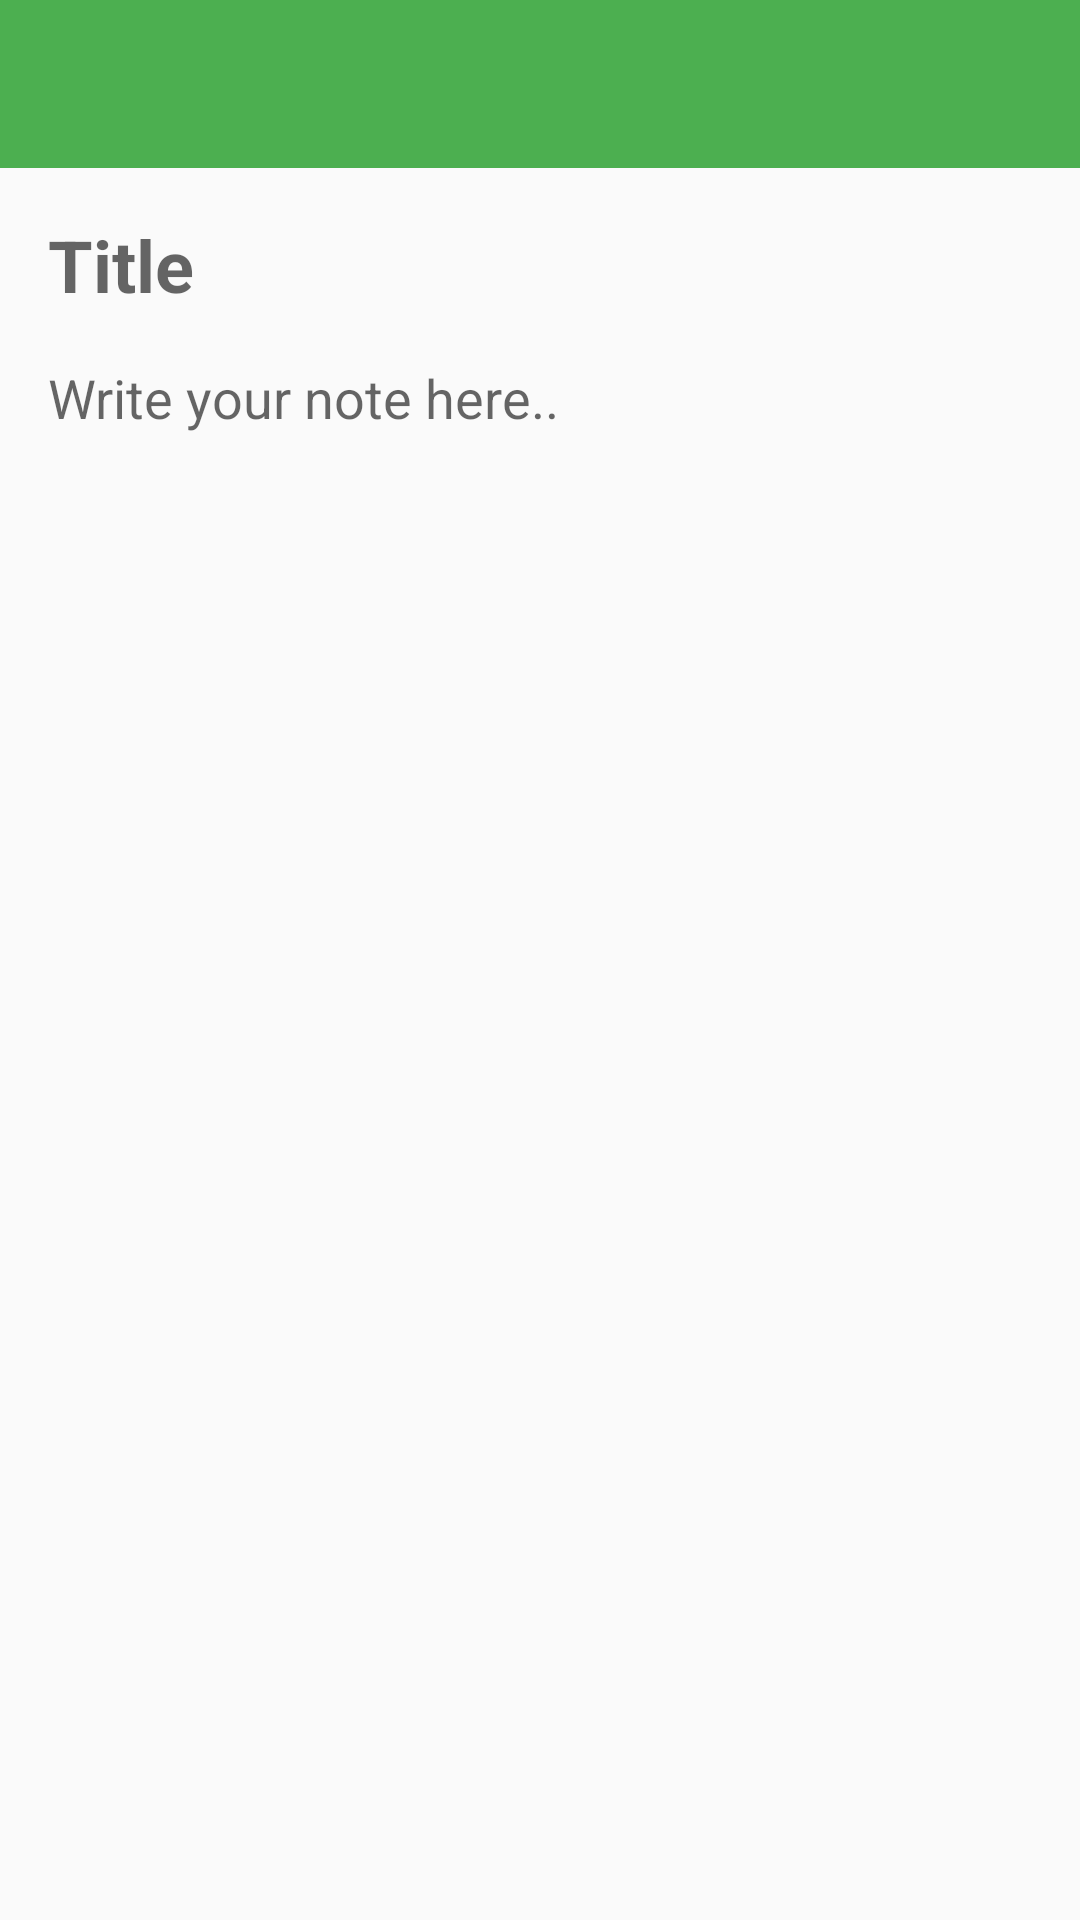

Reconstruct the res/layout file that produces this screen, plus the resources it refers to.
<!-- AndroidManifest.xml: activity theme NoToolbarTheme -->
<!-- res/layout/activity_add_note.xml -->
<?xml version="1.0" encoding="utf-8"?>
<RelativeLayout xmlns:android="http://schemas.android.com/apk/res/android"
    xmlns:tools="http://schemas.android.com/tools"
    android:layout_width="match_parent"
    android:layout_height="match_parent"
    xmlns:app="http://schemas.android.com/apk/res-auto"
    android:fitsSystemWindows="true"
    tools:context="org.openssf.openjournal.AddNoteActivity">

    <LinearLayout
        android:layout_width="match_parent"
        android:layout_height="match_parent"
        android:orientation="vertical">

        <android.support.v7.widget.Toolbar
            android:id="@+id/toolbar_add_note"
            android:minHeight="?attr/actionBarSize"
            android:layout_width="match_parent"
            android:layout_height="wrap_content"
            app:titleTextColor="@android:color/white"
            android:background="?attr/colorPrimary">
        </android.support.v7.widget.Toolbar>

        <EditText
            android:id="@+id/note_title_edittext"
            android:layout_width="match_parent"
            android:layout_height="wrap_content"
            android:inputType="textShortMessage"
            android:hint="@string/note_title_hint"
            android:padding="16dp"
            android:textSize="24sp"
            android:textStyle="bold"
            android:background="@android:color/transparent"/>

        <EditText
            android:id="@+id/note_edittext"
            android:layout_width="match_parent"
            android:layout_height="wrap_content"
            android:inputType="textMultiLine"
            android:hint="@string/note_hint"
            android:paddingStart="16dp"
            android:paddingEnd="16dp"
            android:background="@android:color/transparent"/>
    </LinearLayout>

</RelativeLayout>
<!-- resources referenced by this layout -->
<resources>
  <string name="note_hint">Write your note here..</string>
  <string name="note_title_hint">Title</string>
  <style name="NoToolbarTheme" parent="Theme.AppCompat.Light.NoActionBar">
          <item name="colorPrimary">@color/colorPrimary</item>
          <item name="colorPrimaryDark">@color/colorPrimaryDark</item>
          <item name="colorAccent">@color/colorAccent</item>
          <item name="android:homeAsUpIndicator">@drawable/ic_arrow_back_white_24dp</item>
      </style>
  <color name="colorPrimary">#4CAF50</color>
  <color name="colorPrimaryDark">#087F23</color>
  <color name="colorAccent">#2196F3</color>
</resources>
